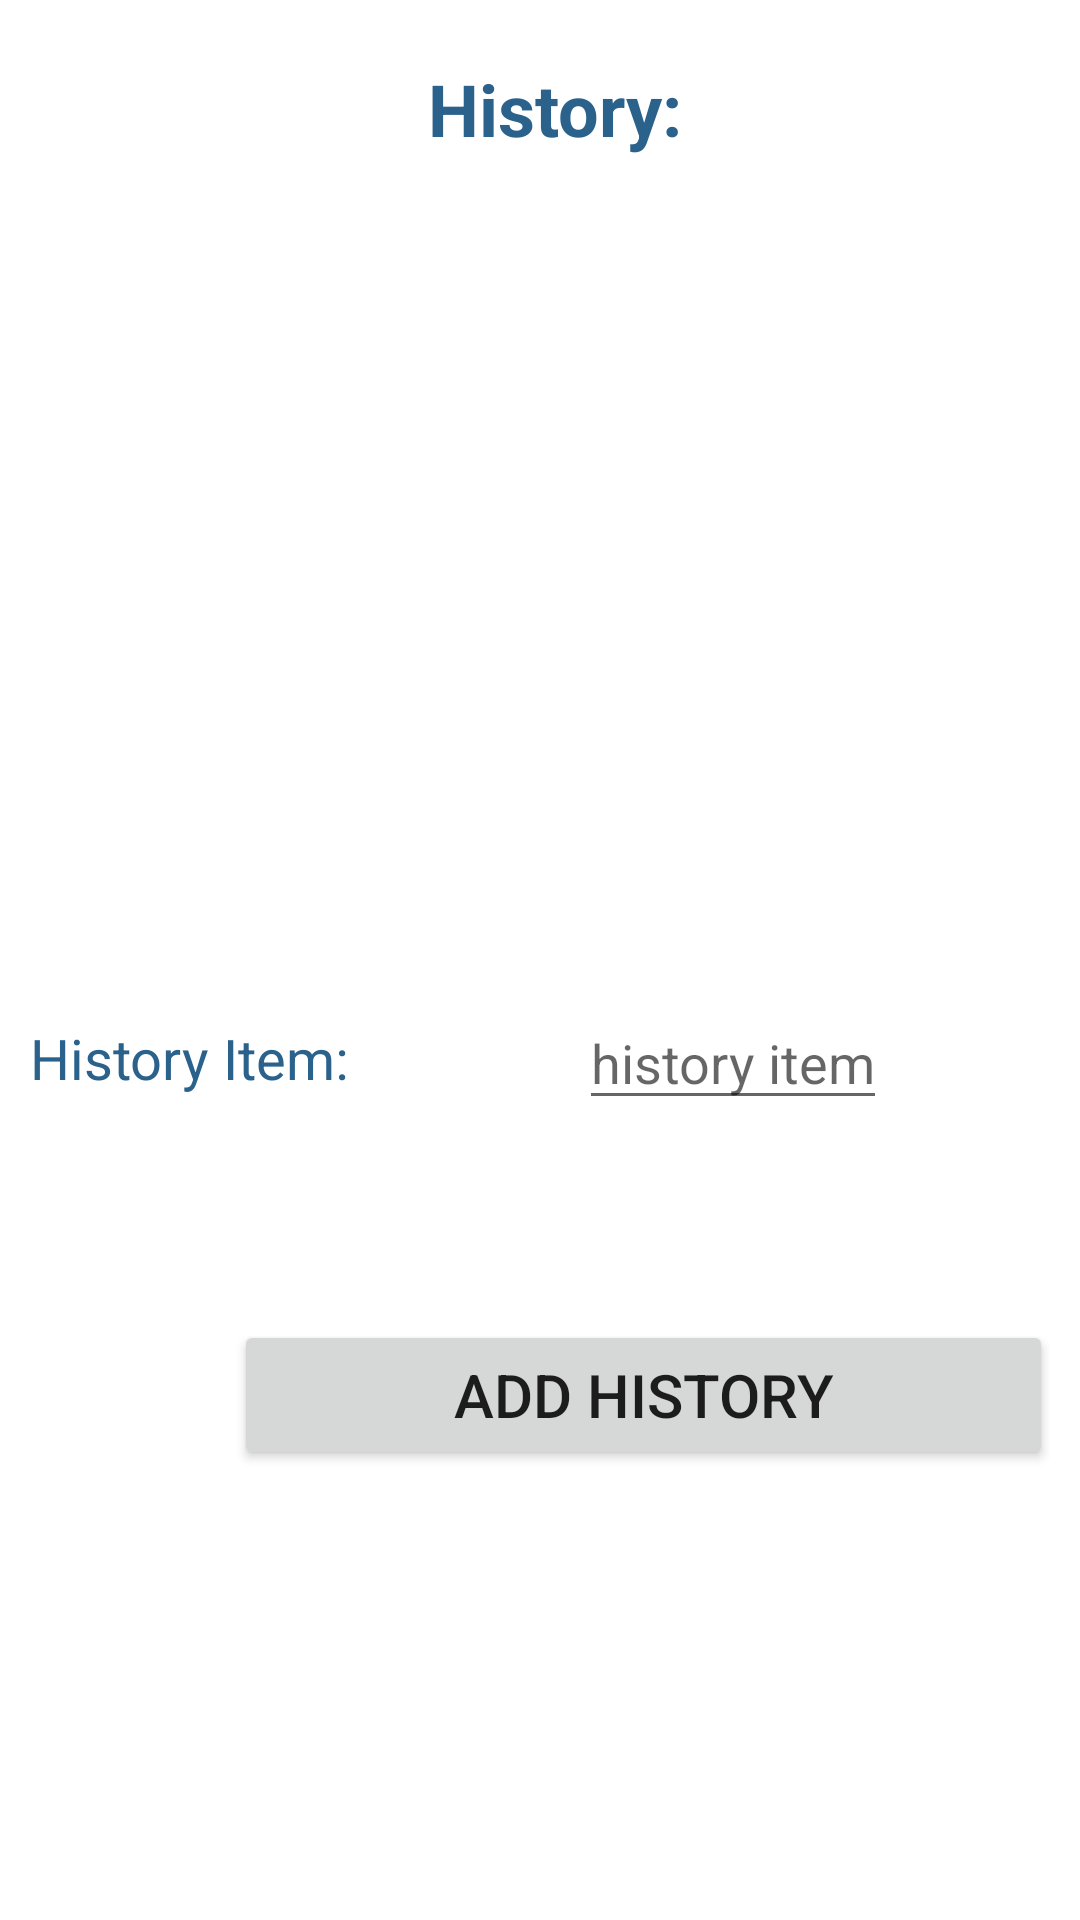

Produce the Android XML layout that renders to this screen, including the resource entries it uses.
<!-- AndroidManifest.xml: application theme Theme.Medico -->
<!-- res/layout/patient_history_fragment.xml -->
<?xml version="1.0" encoding="utf-8"?>
<androidx.constraintlayout.widget.ConstraintLayout xmlns:android="http://schemas.android.com/apk/res/android"
    xmlns:app="http://schemas.android.com/apk/res-auto"
    xmlns:tools="http://schemas.android.com/tools"
    android:layout_width="match_parent"
    android:layout_height="match_parent"
    android:background="@drawable/layout_bg"
    android:backgroundTint="#ECECEC"
    android:orientation="horizontal"
    android:padding="10dp">


    <Button
        android:id="@+id/add_history"
        android:layout_width="273dp"
        android:layout_height="50dp"
        android:layout_marginStart="68dp"
        android:layout_marginTop="144dp"
        android:text="Add History"
        android:textSize="20sp"
        app:layout_constraintStart_toStartOf="parent"
        app:layout_constraintTop_toBottomOf="@+id/linearLayout"
        tools:ignore="TouchTargetSizeCheck" />

    <LinearLayout
        android:id="@+id/linearLayout"
        android:layout_width="342dp"
        android:layout_height="286dp"
        android:layout_marginStart="10dp"
        android:layout_marginBottom="36dp"
        android:orientation="vertical"
        app:layout_constraintBottom_toTopOf="@+id/new_history_item"
        app:layout_constraintEnd_toEndOf="parent"
        app:layout_constraintStart_toStartOf="parent"
        app:layout_constraintTop_toTopOf="parent">


        <TextView
            android:layout_width="wrap_content"
            android:layout_height="wrap_content"
            android:layout_gravity="center"
            android:layout_marginTop="10dp"
            android:gravity="right|left"
            android:text="History:"
            android:textColor="#2A628C"
            android:textSize="24sp"
            android:textStyle="bold" />

        <LinearLayout
            android:layout_width="match_parent"
            android:layout_height="match_parent"
            android:orientation="vertical">

            <TextView
                android:id="@+id/history_input"
                android:layout_width="match_parent"
                android:layout_height="127dp"
                android:ems="10"
                android:inputType="textPersonName"
                android:minHeight="48dp"
                tools:ignore="SpeakableTextPresentCheck" />

            <TextView
                android:id="@+id/old_history"
                android:layout_width="match_parent"
                android:layout_height="123dp"
                android:layout_weight="1" />
        </LinearLayout>

    </LinearLayout>



    <TextView
        android:id="@+id/historytag"
        android:layout_width="wrap_content"
        android:layout_height="wrap_content"
        android:layout_marginTop="44dp"
        android:text="History Item:"
        android:textColor="#2A628C"
        android:textSize="9pt"
        app:layout_constraintTop_toBottomOf="@id/linearLayout"
        tools:ignore="MissingConstraints"
        tools:layout_editor_absoluteX="9dp">

    </TextView>

    <EditText
        android:id="@+id/new_history_item"
        android:layout_width="wrap_content"
        android:layout_height="wrap_content"
        android:layout_marginTop="36dp"
        android:hint="history item"
        app:layout_constraintEnd_toEndOf="@+id/linearLayout"
        app:layout_constraintHorizontal_bias="0.56"
        app:layout_constraintLeft_toRightOf="@id/historytag"
        app:layout_constraintStart_toEndOf="@+id/historytag"
        app:layout_constraintTop_toBottomOf="@id/linearLayout"
        tools:ignore="MissingConstraints">

    </EditText>

</androidx.constraintlayout.widget.ConstraintLayout>
<!-- resources referenced by this layout -->
<resources>
  <style name="Theme.Medico" parent="Theme.MaterialComponents.DayNight.NoActionBar">
          
          <item name="colorPrimary">@color/purple_500</item>
          <item name="colorPrimaryVariant">@color/purple_700</item>
          <item name="colorOnPrimary">@color/white</item>
          
          <item name="colorSecondary">@color/teal_200</item>
          <item name="colorSecondaryVariant">@color/teal_700</item>
          <item name="colorOnSecondary">@color/black</item>
          
          <item name="android:statusBarColor" tools:targetApi="l">?attr/colorPrimaryVariant</item>
          
      </style>
  <!-- not gathered from this repository: default colours our renderer supplied (Android Studio template values) -->
  <color name="purple_500">#FF6200EE</color>
  <color name="purple_700">#FF3700B3</color>
  <color name="teal_200">#FF03DAC5</color>
  <color name="teal_700">#FF018786</color>
  <color name="black">#FF000000</color>
  <color name="white">#FFFFFFFF</color>
</resources>
